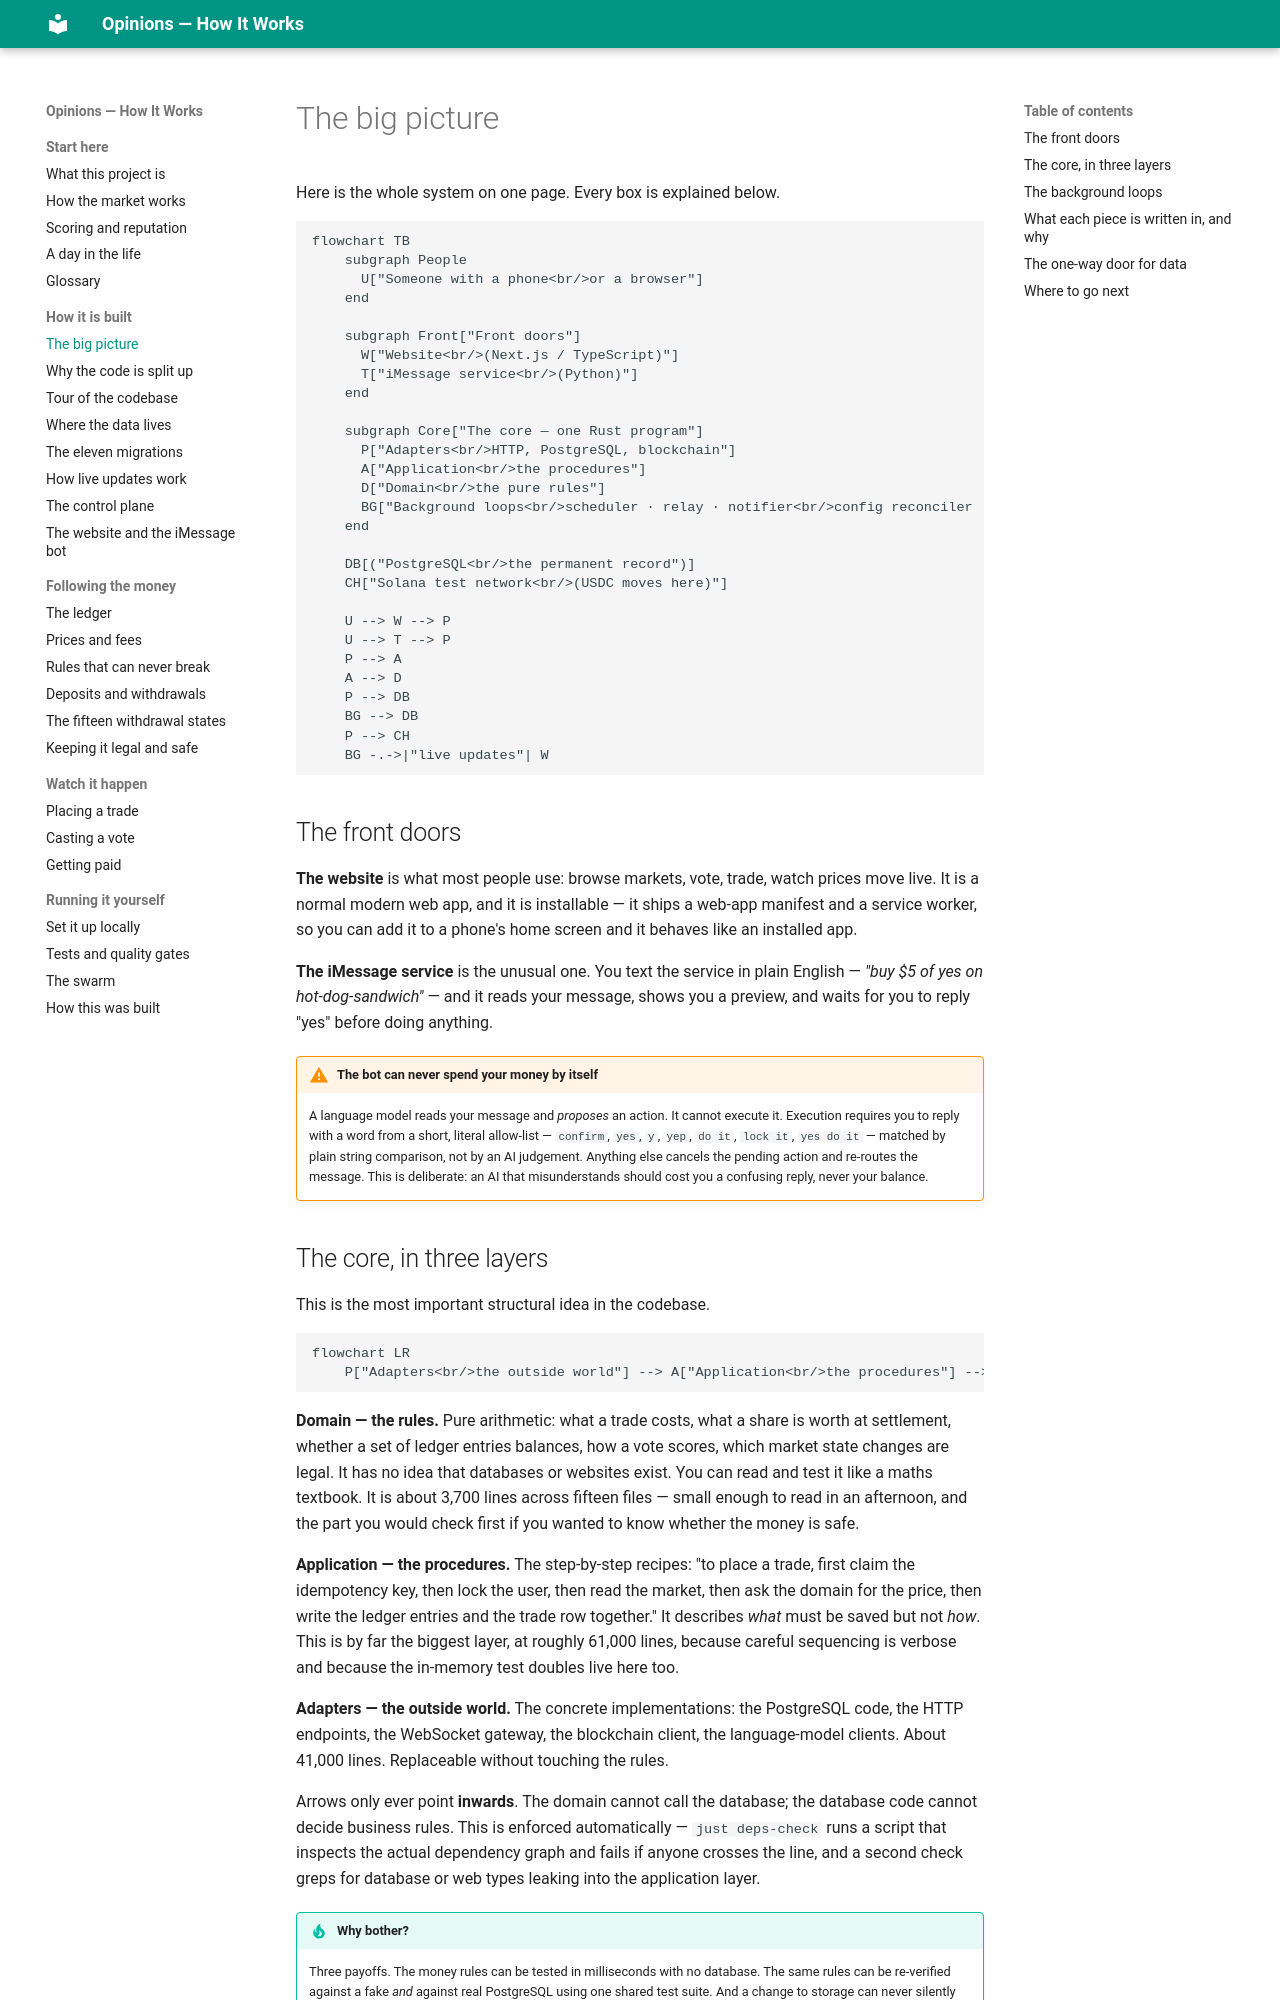

repository: mrrobot-ec/opinions · page: build/big-picture/index.html · generator: mkdocs

# The big picture

Here is the whole system on one page. Every box is explained below.

```mermaid
flowchart TB
    subgraph People
      U["Someone with a phone<br/>or a browser"]
    end

    subgraph Front["Front doors"]
      W["Website<br/>(Next.js / TypeScript)"]
      T["iMessage service<br/>(Python)"]
    end

    subgraph Core["The core — one Rust program"]
      P["Adapters<br/>HTTP, PostgreSQL, blockchain"]
      A["Application<br/>the procedures"]
      D["Domain<br/>the pure rules"]
      BG["Background loops<br/>scheduler · relay · notifier<br/>config reconciler · job runner"]
    end

    DB[("PostgreSQL<br/>the permanent record")]
    CH["Solana test network<br/>(USDC moves here)"]

    U --> W --> P
    U --> T --> P
    P --> A
    A --> D
    P --> DB
    BG --> DB
    P --> CH
    BG -.->|"live updates"| W
```

## The front doors

**The website** is what most people use: browse markets, vote, trade, watch prices move
live. It is a normal modern web app, and it is installable — it ships a web-app manifest
and a service worker, so you can add it to a phone's home screen and it behaves like an
installed app.

**The iMessage service** is the unusual one. You text the service in plain English —
*"buy $5 of yes on hot-dog-sandwich"* — and it reads your message, shows you a preview,
and waits for you to reply "yes" before doing anything.

!!! warning "The bot can never spend your money by itself"
    A language model reads your message and *proposes* an action. It cannot execute it.
    Execution requires you to reply with a word from a short, literal allow-list —
    `confirm`, `yes`, `y`, `yep`, `do it`, `lock it`, `yes do it` — matched by plain
    string comparison, not by an AI judgement. Anything else cancels the pending action
    and re-routes the message. This is deliberate: an AI that misunderstands should cost
    you a confusing reply, never your balance.
